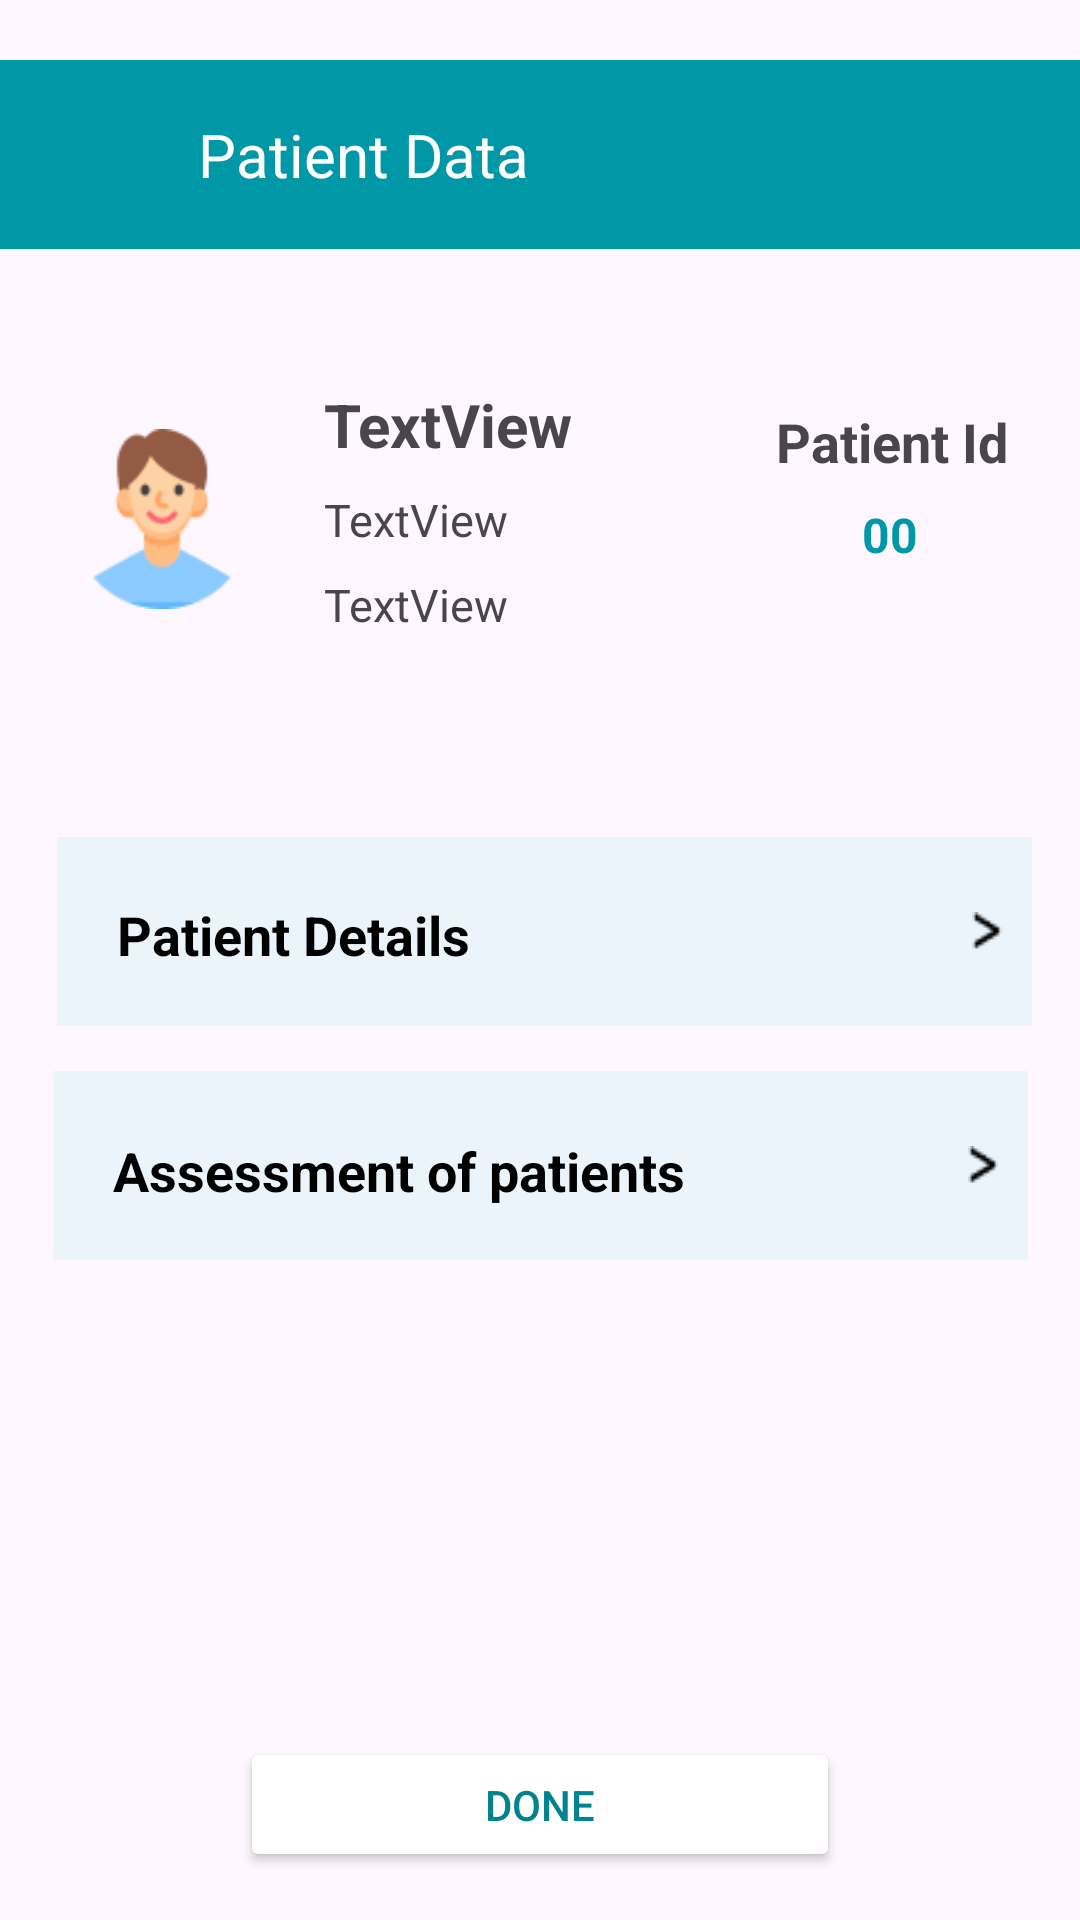

Here is an Android app screen rendered from its layout file. Give the layout XML and the strings, colors and styles it references.
<!-- AndroidManifest.xml: application theme Theme.DrsCareApp -->
<!-- res/layout/patientdata.xml -->
<androidx.constraintlayout.widget.ConstraintLayout
    xmlns:android="http://schemas.android.com/apk/res/android"
    xmlns:app="http://schemas.android.com/apk/res-auto"
    xmlns:tools="http://schemas.android.com/tools"
    android:layout_width="match_parent"
    android:layout_height="match_parent"
    tools:context=".java_patient_data">

    <View
        android:id="@+id/view10"
        class="android.widget.Toolbar"
        android:layout_width="match_parent"
        android:layout_height="63dp"
        android:layout_marginTop="20dp"
        android:background="@color/my_primary"
        app:layout_constraintEnd_toEndOf="parent"
        app:layout_constraintStart_toStartOf="parent"
        app:layout_constraintTop_toTopOf="parent" />

    <ImageButton
        android:id="@+id/imageButton74"
        android:layout_width="40dp"
        android:layout_height="40dp"
        android:layout_marginStart="16dp"
        android:background="@color/transparent"
        android:contentDescription="@string/_20"
        android:src="@drawable/baseline_arrow_back_ios_new_24"
        app:tint="@color/white"
        app:layout_constraintBottom_toBottomOf="@+id/view10"
        app:layout_constraintStart_toStartOf="@+id/view10"
        app:layout_constraintTop_toTopOf="@+id/view10"
        tools:ignore="ContentDescription" />

    <TextView
        android:id="@+id/textView16"
        android:layout_width="wrap_content"
        android:layout_height="wrap_content"
        android:layout_marginStart="10dp"

        android:text="@string/patient_data"
        android:textColor="@color/white"
        android:textSize="20sp"
        app:layout_constraintBottom_toBottomOf="@+id/view10"
        app:layout_constraintStart_toEndOf="@+id/imageButton74"
        app:layout_constraintTop_toTopOf="@+id/view10" />

    <androidx.constraintlayout.widget.ConstraintLayout
        android:layout_width="352dp"
        android:layout_height="534dp"
        android:layout_marginStart="15dp"
        android:layout_marginTop="20dp"
        android:layout_marginEnd="15dp"
        app:layout_constraintEnd_toEndOf="parent"
        app:layout_constraintStart_toStartOf="parent"
        app:layout_constraintTop_toBottomOf="@+id/view10" >

        <ImageView
            android:id="@+id/imageView11"
            android:layout_width="60dp"
            android:layout_height="60dp"
            android:layout_marginStart="20dp"
            android:src="@drawable/patient_profile_pic"
            android:layout_marginTop="40dp"
            app:layout_constraintStart_toStartOf="parent"
            app:layout_constraintTop_toTopOf="parent"
            tools:ignore="ContentDescription" />

        <View
            android:id="@+id/view13"
            class="androidx.appcompat.widget.LinearLayoutCompat"
            android:layout_width="325dp"
            android:layout_height="63dp"
            android:layout_marginStart="15dp"
            android:layout_marginTop="176dp"
            android:layout_marginEnd="15dp"
            android:background="@color/inside_box"
            android:clickable="true"
            app:layout_constraintEnd_toEndOf="parent"
            app:layout_constraintHorizontal_bias="0.0"
            app:layout_constraintStart_toStartOf="parent"
            app:layout_constraintTop_toTopOf="parent"
            tools:ignore="SpeakableTextPresentCheck" />

        <TextView
            android:id="@+id/textView17"
            android:layout_width="wrap_content"
            android:layout_height="wrap_content"
            android:layout_marginStart="20dp"
            android:text="@string/patient_details"
            android:textColor="@color/black"
            android:textSize="18sp"
            android:textStyle="bold"
            app:layout_constraintBottom_toBottomOf="@+id/view13"
            app:layout_constraintStart_toStartOf="@+id/view13"
            app:layout_constraintTop_toTopOf="@+id/view13"
            app:layout_constraintVertical_bias="0.522" />

        <View
            android:id="@+id/view14"
            class="androidx.appcompat.widget.LinearLayoutCompat"
            android:layout_width="325dp"
            android:layout_height="63dp"
            android:layout_marginStart="15dp"
            android:layout_marginTop="15dp"
            android:layout_marginEnd="15dp"
            android:background="@color/inside_box"
            android:clickable="true"
            app:layout_constraintEnd_toEndOf="parent"
            app:layout_constraintStart_toStartOf="parent"
            app:layout_constraintTop_toBottomOf="@+id/view13"
            tools:ignore="SpeakableTextPresentCheck" />

        <TextView
            android:id="@+id/textView18"
            android:layout_width="wrap_content"
            android:layout_height="wrap_content"
            android:layout_marginStart="20dp"
            android:layout_marginTop="21dp"
            android:layout_marginBottom="23dp"
            android:text="@string/assessment_of_patients"
            android:textColor="@color/black"
            android:textSize="18sp"
            android:textStyle="bold"
            app:layout_constraintBottom_toBottomOf="@+id/view14"
            app:layout_constraintStart_toStartOf="@+id/view14"
            app:layout_constraintTop_toTopOf="@+id/view14"
            app:layout_constraintVertical_bias="0.0" />



























        <ImageView
            android:id="@+id/imageView"
            android:layout_width="wrap_content"
            android:layout_height="wrap_content"
            android:layout_marginTop="25dp"
            android:layout_marginEnd="10dp"
            app:layout_constraintEnd_toEndOf="@+id/view13"
            app:layout_constraintTop_toTopOf="@+id/view13"
            app:srcCompat="@drawable/forw" />

        <ImageView
            android:id="@+id/imageView5"
            android:layout_width="wrap_content"
            android:layout_height="wrap_content"
            android:layout_marginTop="25dp"
            android:layout_marginEnd="10dp"
            app:layout_constraintEnd_toEndOf="@+id/view14"
            app:layout_constraintTop_toTopOf="@+id/view14"
            app:srcCompat="@drawable/forw" />











        <TextView
            android:id="@+id/textView63"
            android:layout_width="wrap_content"
            android:layout_height="wrap_content"
            android:layout_marginStart="24dp"
            android:layout_marginTop="25dp"
            android:textStyle="bold"
            android:textSize="20sp"
            android:text="@string/textview"
            app:layout_constraintStart_toEndOf="@+id/imageView11"
            app:layout_constraintTop_toTopOf="parent" />

        <TextView
            android:id="@+id/textView66"
            android:layout_width="wrap_content"
            android:layout_height="wrap_content"
            android:layout_marginStart="24dp"
            android:layout_marginTop="8dp"
            android:textStyle="normal"
            android:textSize="15sp"
            android:text="@string/textview"
            app:layout_constraintStart_toEndOf="@+id/imageView11"
            app:layout_constraintTop_toBottomOf="@+id/textView63" />

        <TextView
            android:id="@+id/textView158"
            android:layout_width="wrap_content"
            android:layout_height="wrap_content"
            android:layout_marginStart="24dp"
            android:layout_marginTop="8dp"
            android:textStyle="normal"
            android:textSize="15sp"
            android:text="@string/textview"
            app:layout_constraintStart_toEndOf="@+id/imageView11"
            app:layout_constraintTop_toBottomOf="@+id/textView66" />

        <TextView
            android:id="@+id/textView24"
            android:layout_width="wrap_content"
            android:layout_height="wrap_content"
            android:layout_marginTop="32dp"
            android:layout_marginEnd="20dp"
            android:text="Patient Id"
            android:textSize="18sp"
            android:textStyle="bold"
            app:layout_constraintEnd_toEndOf="parent"
            app:layout_constraintTop_toTopOf="parent" />

        <TextView
            android:id="@+id/textView167"
            android:layout_width="wrap_content"
            android:layout_height="wrap_content"
            android:layout_marginTop="8dp"
            android:layout_marginEnd="50dp"
            android:text="00"
            android:textStyle="bold"
            android:textAlignment="center"
            android:textColor="@color/my_primary"
            android:textSize="16sp"
            app:layout_constraintEnd_toEndOf="parent"
            app:layout_constraintTop_toBottomOf="@+id/textView24" />


    </androidx.constraintlayout.widget.ConstraintLayout>

    <Button
        android:id="@+id/button9"
        android:layout_width="200dp"
        android:layout_height="45dp"
        android:layout_marginBottom="16dp"
        android:backgroundTint="@color/white"
        android:text="@string/done"
        android:textColor="#00838F"
        app:layout_constraintBottom_toBottomOf="parent"
        app:layout_constraintEnd_toEndOf="parent"
        app:layout_constraintStart_toStartOf="parent" />



</androidx.constraintlayout.widget.ConstraintLayout>
<!-- resources referenced by this layout -->
<resources>
  <color name="black">#FF000000</color>
  <color name="inside_box">#EBF4FA</color>
  <color name="my_primary">#0097A7</color>
  <color name="transparent">#00FFFFFF</color>
  <color name="white">#FFFFFFFF</color>
  <!-- drawable button_border (drawable) -->
  <shape xmlns:android="http://schemas.android.com/apk/res/android">
      <solid android:color="@android:color/transparent" />
      <stroke
          android:width="2dp"
          android:color="@android:color/black"
      />
      <corners android:radius="1dp" />
  </shape>
  <!-- drawable forw: png bitmap (drawable, 227 bytes) -->
  <!-- drawable patient_profile_pic: png bitmap (drawable, 3470 bytes) -->
  <string name="_20">20</string>
  <string name="assessment_of_patients">Assessment of patients</string>
  <string name="done">Done</string>
  <string name="patient_data">Patient Data</string>
  <string name="patient_details">Patient Details</string>
  <string name="score_results">Score Results</string>
  <string name="textview">TextView</string>
  <style name="Theme.DrsCareApp" parent="Base.Theme.DrsCareApp" />
  <style name="Base.Theme.DrsCareApp" parent="Theme.Material3.DayNight.NoActionBar">
          
           <item name="colorPrimary">@color/my_primary</item>
          <item name="colorPrimaryVariant">@color/my_primary</item>
  
          
          <item name="colorSecondary">@color/my_secondary</item>
          <item name="colorSecondaryVariant">@color/my_secondary</item>
  
          
          <item name="android:statusBarColor">@color/white</item> --&gt;
      </style>
  <color name="my_secondary">#D8D8DC</color>
</resources>
